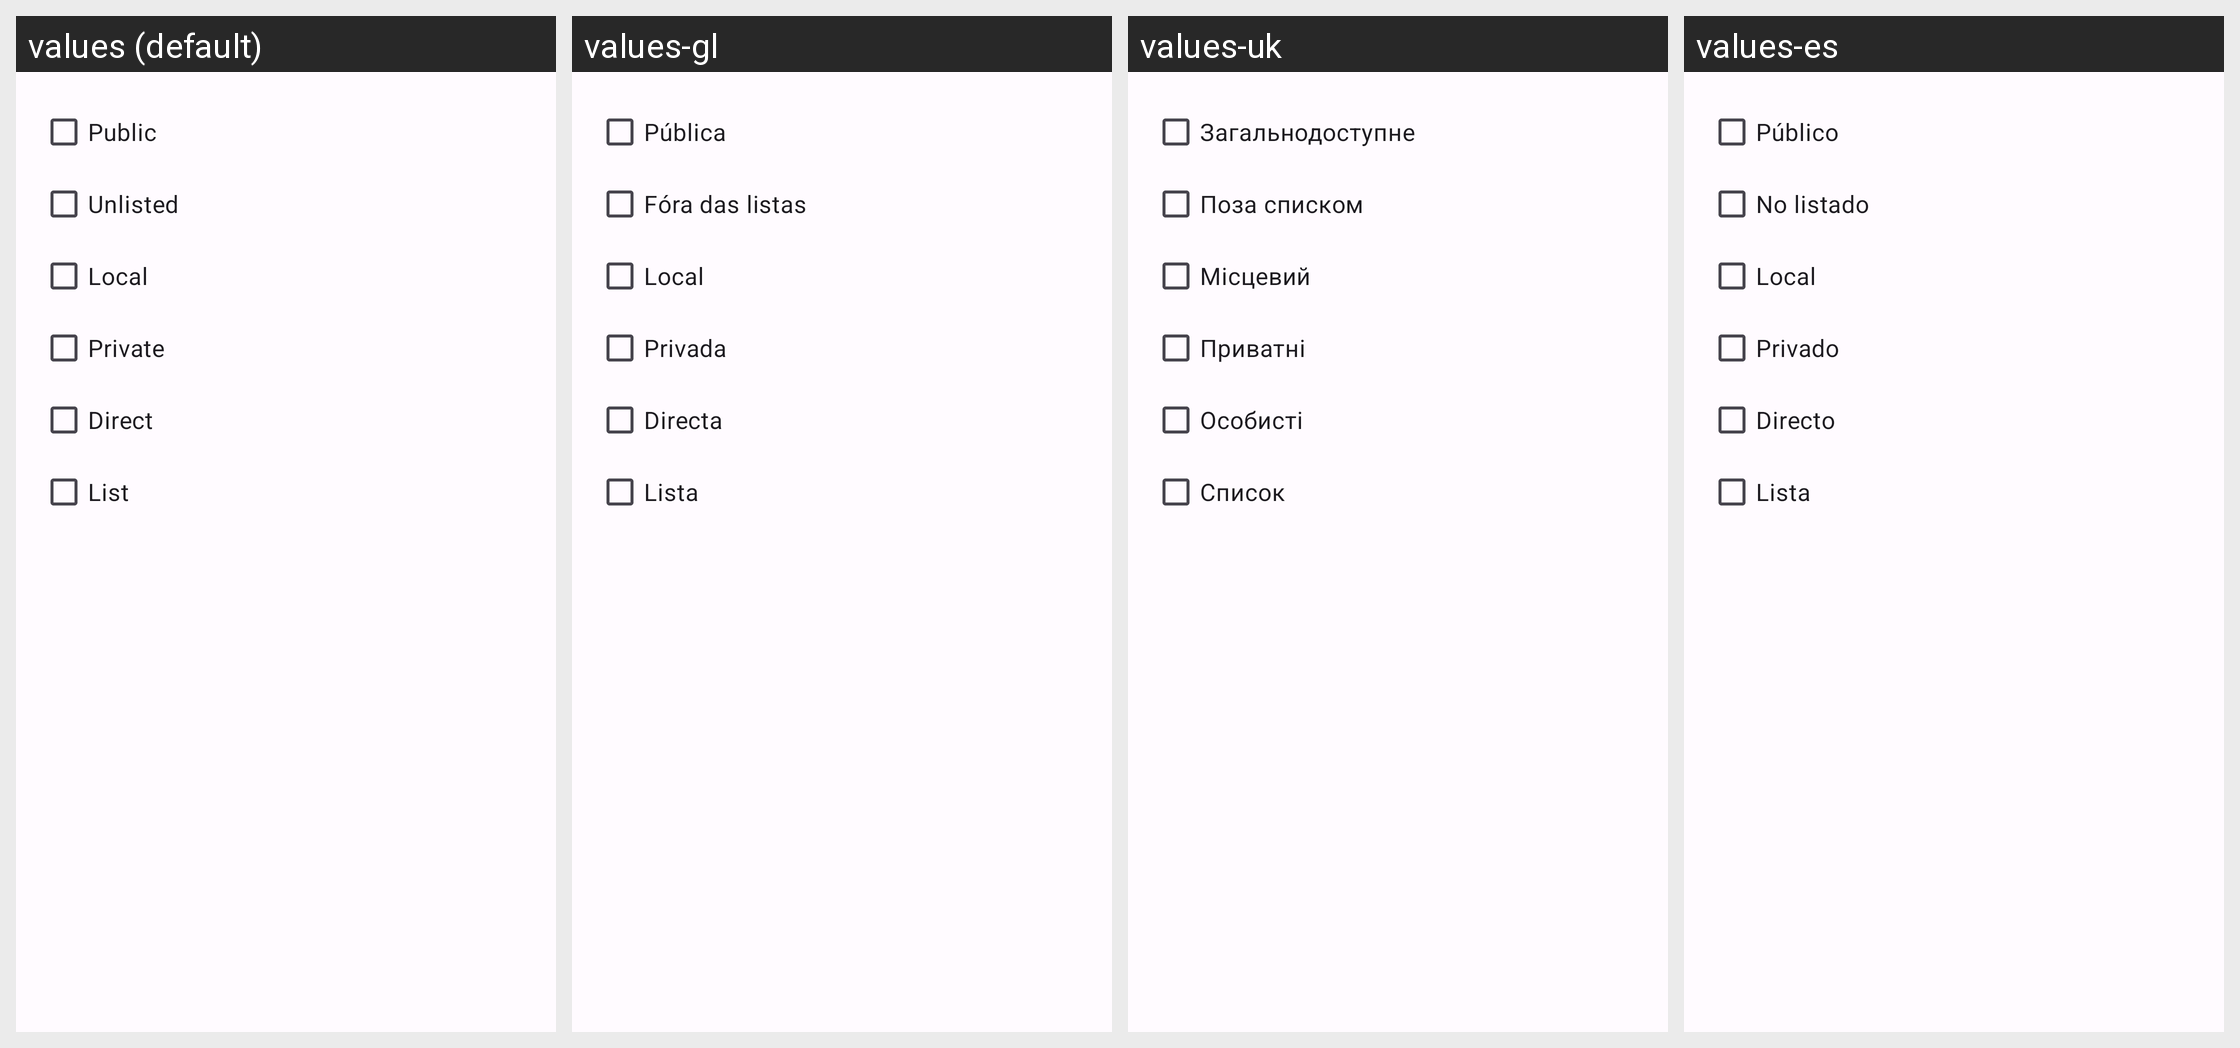

This grid shows one Android layout under several languages. Give, for every string resource on the screen, its name, the default text and each shown locale's text.
Android screen res/layout/dialog_bubble_exclude_visibility.xml rendered under 4 locales, left to right: values (default), values-gl, values-uk, values-es. Device: Nexus 5 (rendered at 1080×1920; each locale shown at half size, 540×960, under a caption strip naming it); theme AppTheme.
Other locales in the repository, not shown: values-ar, values-ber, values-bg, values-bn, values-br, values-ca, values-cs, values-cy, values-da, values-de, values-el, values-eo, values-et, values-eu, values-fa, values-fr, values-gd, values-hi, values-hu, values-hy, values-ia, values-id, values-is, values-it, values-ja, values-kab, values-ko, values-lt, values-lv, values-ml, values-nl, values-no, values-oc, values-pl, values-pt, values-pt-rBR, values-ro, values-ru, values-sc, values-si, values-sl, values-sr, values-sv, values-szl, values-ta, values-tr, values-vi, values-zh-rCN, values-zh-rTW.
Strings drawn on this screen, with the default value and each locale's value (text and hints the layout hard-codes, and strings that could not be matched under every locale, appear in the picture but are not listed):

v_public
  values: Public
  values-gl: Pública
  values-uk: Загальнодоступне
  values-es: Público

v_unlisted
  values: Unlisted
  values-gl: Fóra das listas
  values-uk: Поза списком
  values-es: No listado

local
  values: Local
  values-gl: Local
  values-uk: Місцевий
  values-es: Local

v_private
  values: Private
  values-gl: Privada
  values-uk: Приватнi
  values-es: Privado

v_direct
  values: Direct
  values-gl: Directa
  values-uk: Особисті
  values-es: Directo

v_list
  values: List
  values-gl: Lista
  values-uk: Список
  values-es: Lista
